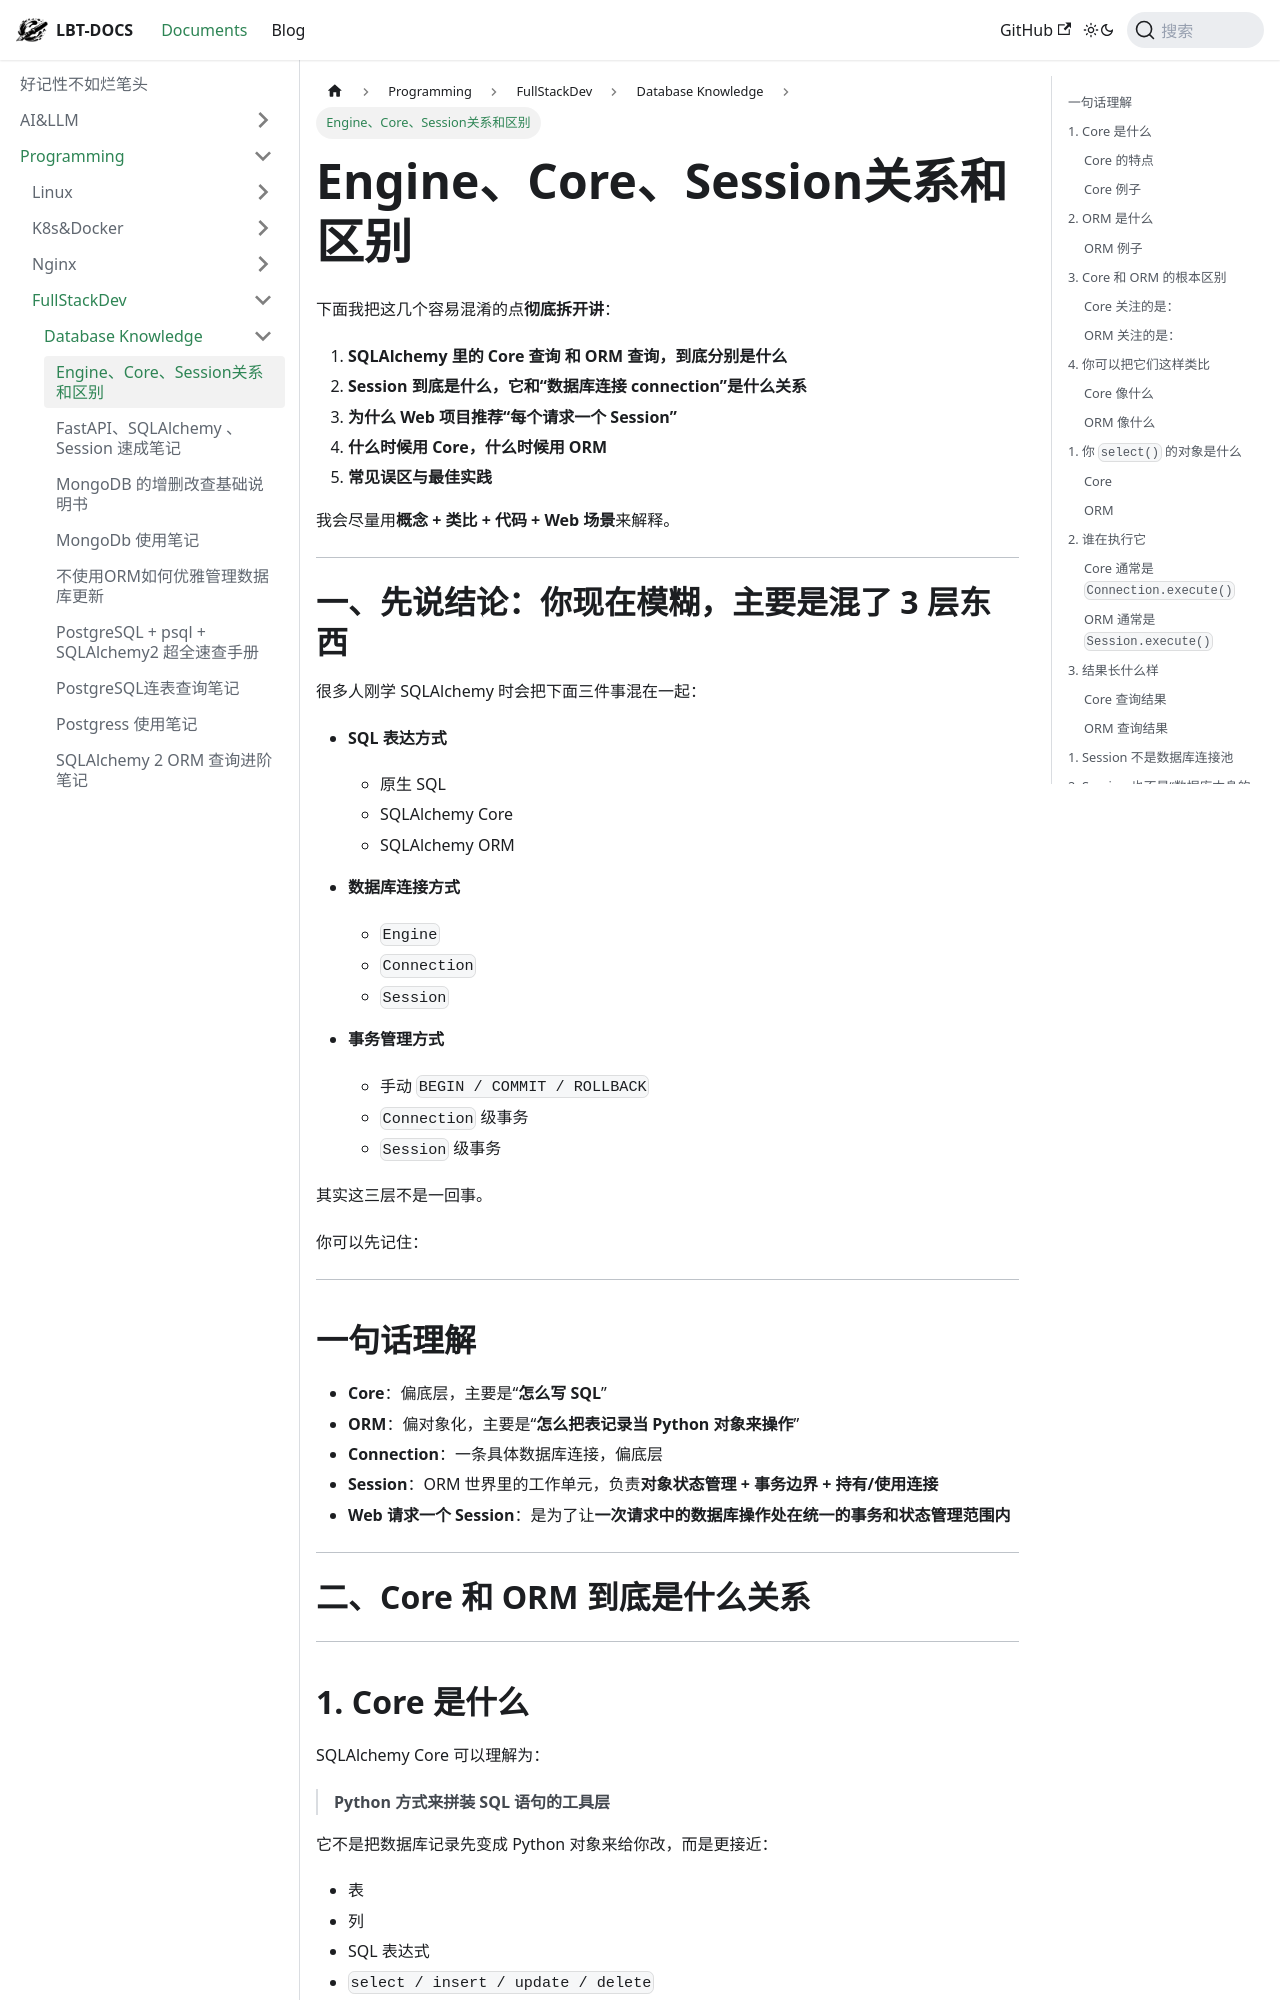

repository: fhvknb/lbt-docs · page: docs/Programming/FullStackDev/Database知识/Engine、Core、Session关系和区别.html · generator: docusaurus

下面我把这几个容易混淆的点**彻底拆开讲**：

1. **SQLAlchemy 里的 Core 查询 和 ORM 查询，到底分别是什么**
2. **Session 到底是什么，它和“数据库连接 connection”是什么关系**
3. **为什么 Web 项目推荐“每个请求一个 Session”**
4. **什么时候用 Core，什么时候用 ORM**
5. **常见误区与最佳实践**

我会尽量用**概念 + 类比 + 代码 + Web 场景**来解释。

---

# 一、先说结论：你现在模糊，主要是混了 3 层东西

很多人刚学 SQLAlchemy 时会把下面三件事混在一起：

- **SQL 表达方式**
  - 原生 SQL
  - SQLAlchemy Core
  - SQLAlchemy ORM

- **数据库连接方式**
  - `Engine`
  - `Connection`
  - `Session`

- **事务管理方式**
  - 手动 `BEGIN / COMMIT / ROLLBACK`
  - `Connection` 级事务
  - `Session` 级事务

其实这三层不是一回事。

你可以先记住：

---

## 一句话理解

- **Core**：偏底层，主要是“**怎么写 SQL**”
- **ORM**：偏对象化，主要是“**怎么把表记录当 Python 对象来操作**”
- **Connection**：一条具体数据库连接，偏底层
- **Session**：ORM 世界里的工作单元，负责**对象状态管理 + 事务边界 + 持有/使用连接**
- **Web 请求一个 Session**：是为了让**一次请求中的数据库操作处在统一的事务和状态管理范围内**

---

# 二、Core 和 ORM 到底是什么关系

---
